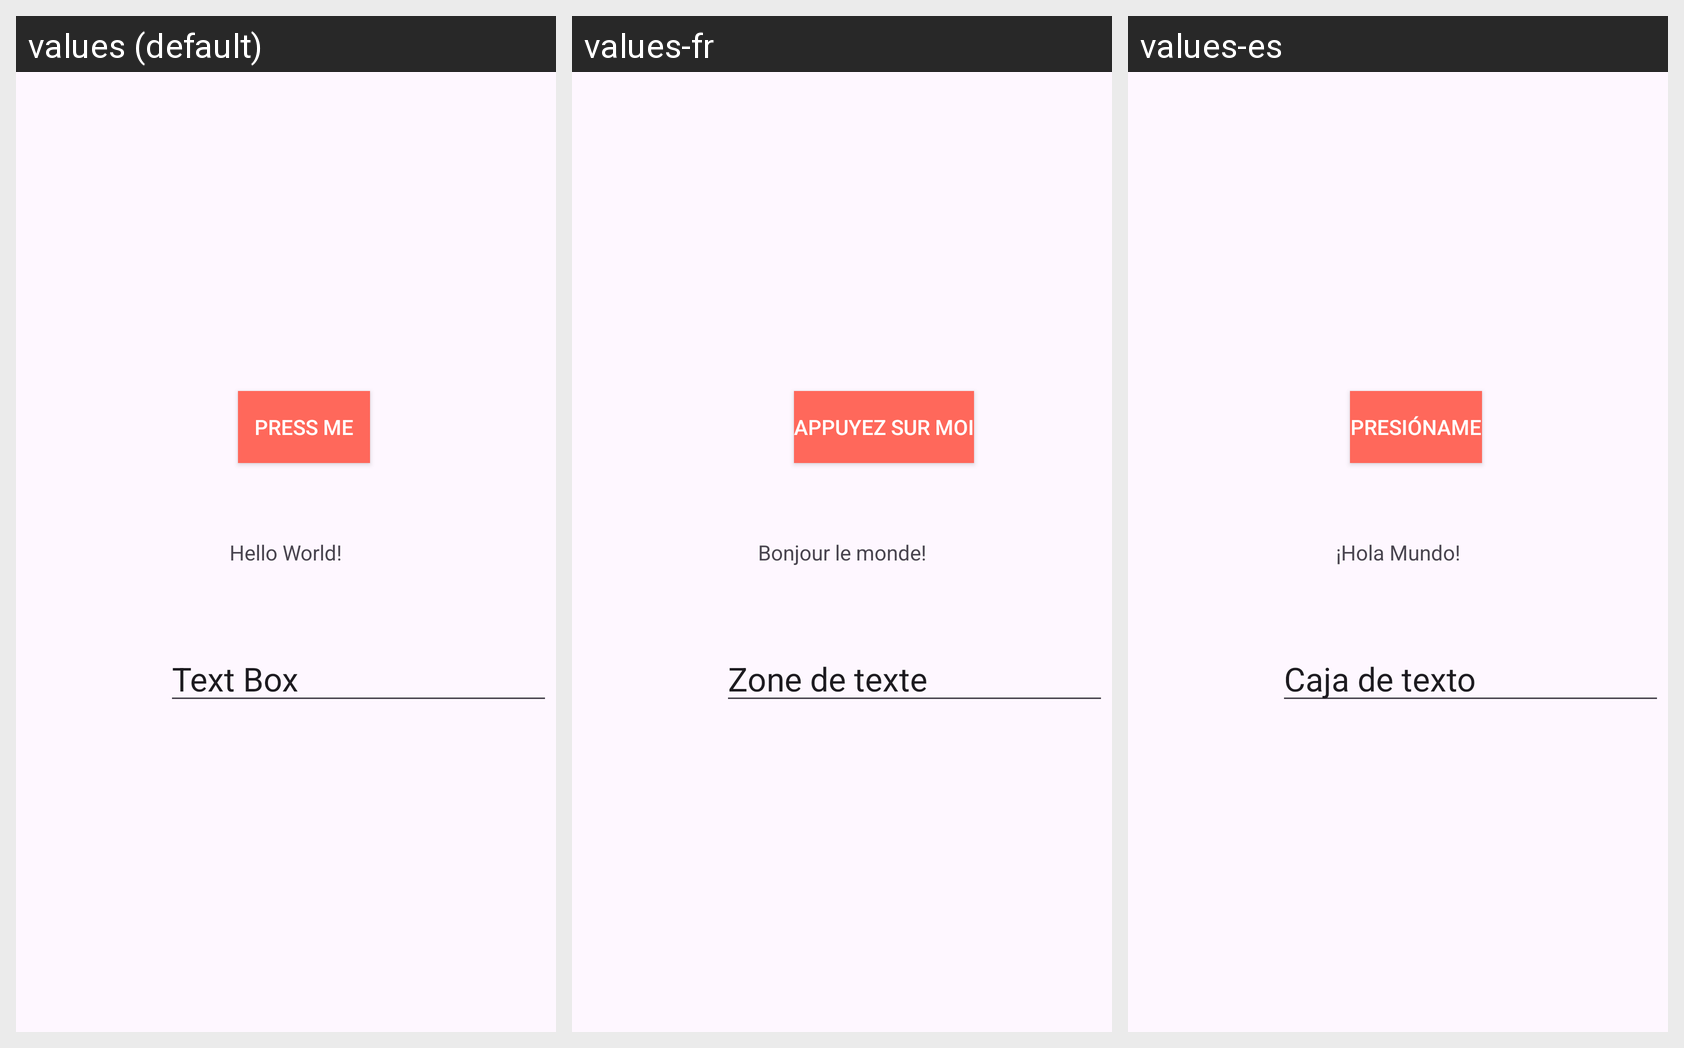

Translations of the strings shown on this Android screen, per locale in the grid:
Android screen res/layout/activity_main.xml rendered under 3 locales, left to right: values (default), values-fr, values-es. Device: Nexus 5 (rendered at 1080×1920; each locale shown at half size, 540×960, under a caption strip naming it); theme Theme.Laborator01.
Strings drawn on this screen, with the default value and each locale's value (text and hints the layout hard-codes, and strings that could not be matched under every locale, appear in the picture but are not listed):

textView
  values: Hello World!
  values-fr: Bonjour le monde!
  values-es: ¡Hola Mundo!

press_me
  values: Press Me
  values-fr: Appuyez sur moi
  values-es: Presióname

plainText
  values: Text Box
  values-fr: Zone de texte
  values-es: Caja de texto
